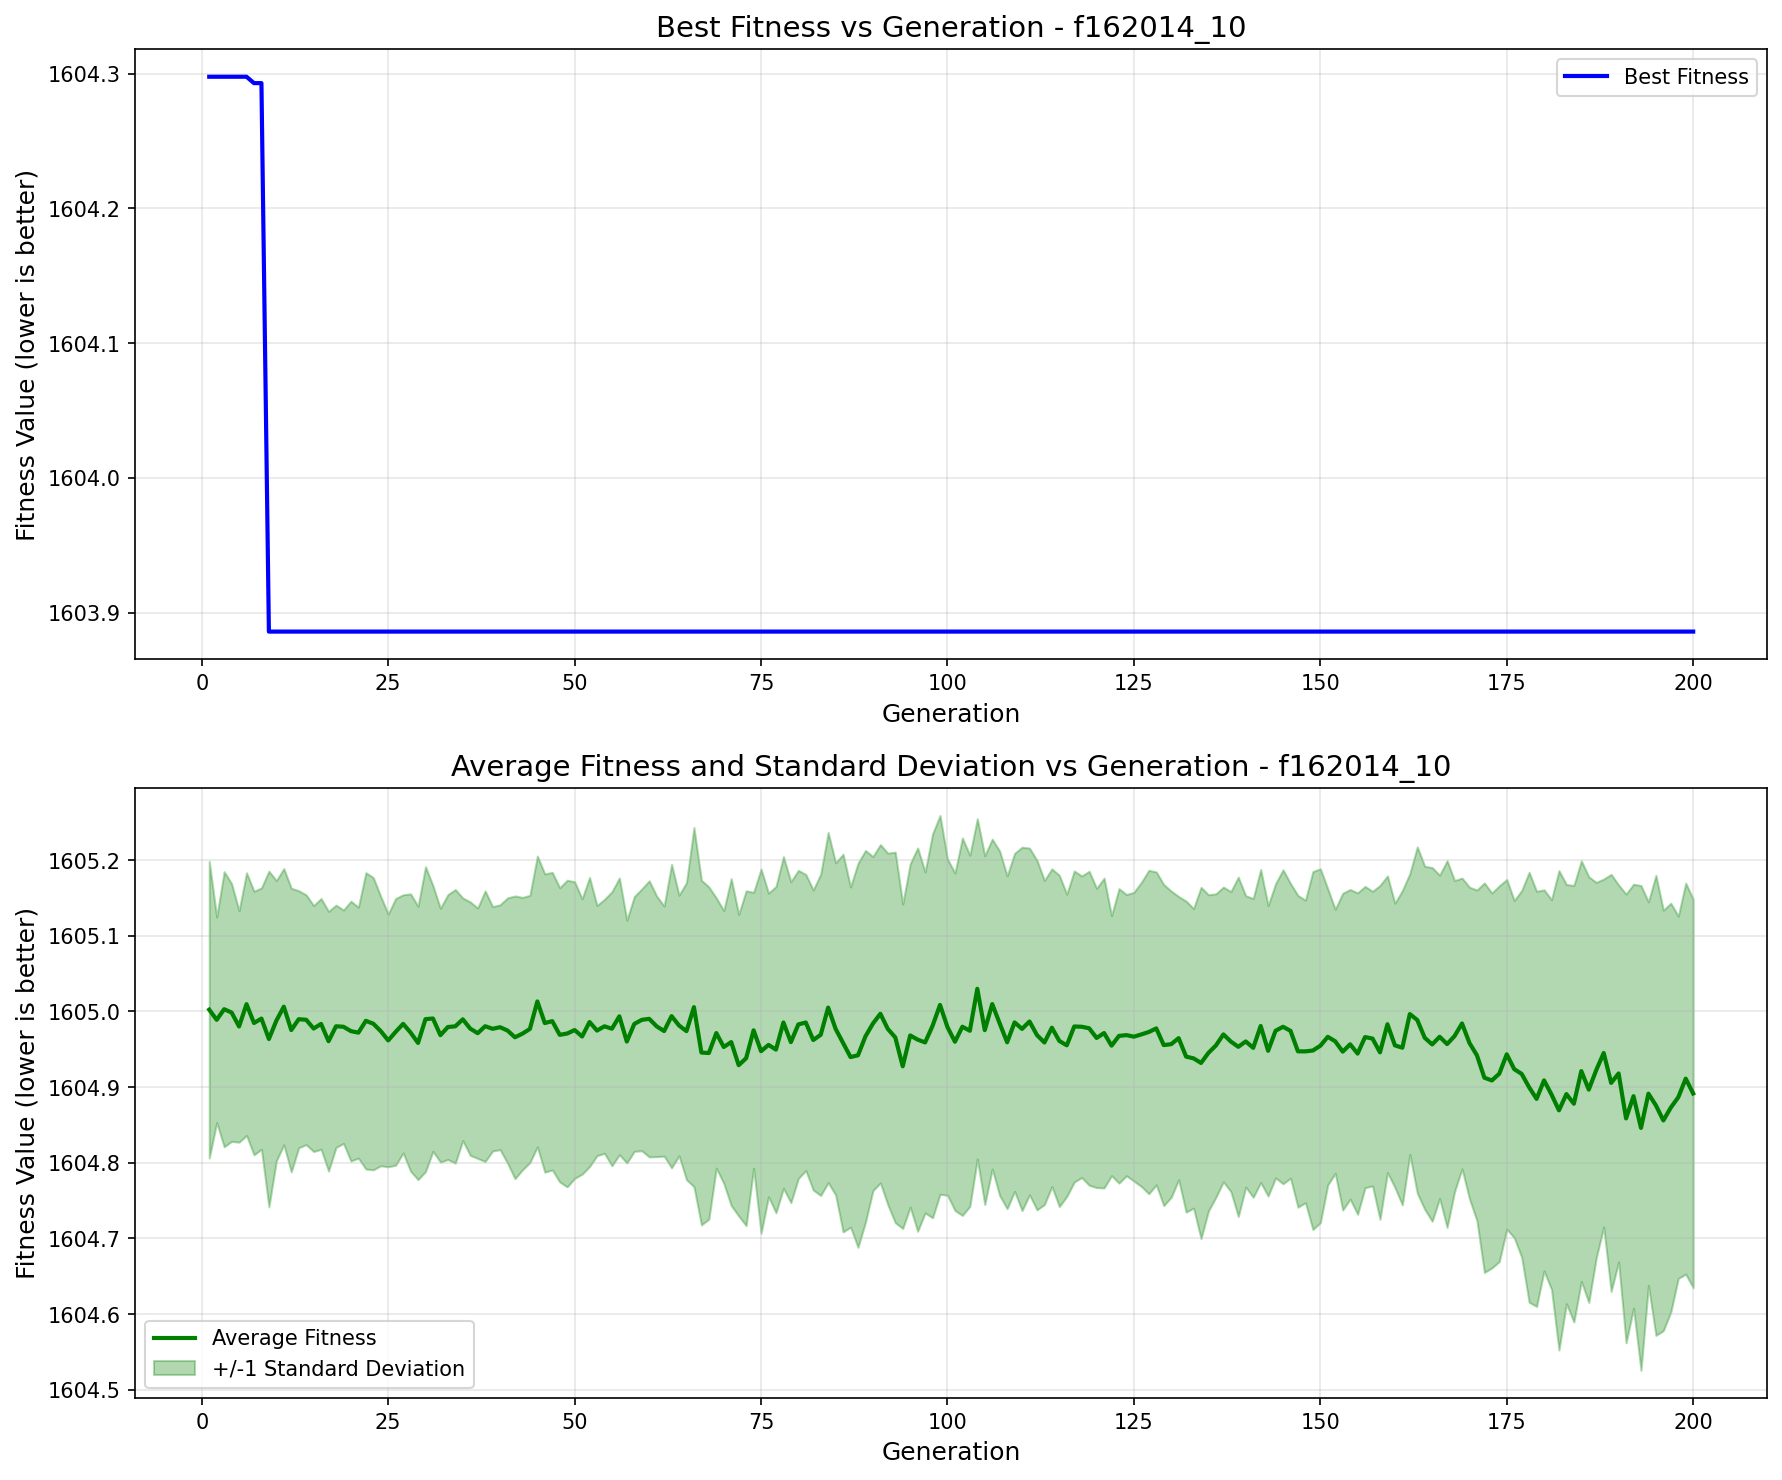

Data behind this chart, as committed beside it:
generation, best_fitness, best_individual, mean_fitness, std_dev
1, 1604, [78.80443640125637, -70.47590749632107, …, 1605, 0.196
2, 1604, [78.80443640125637, -70.47590749632107, …, 1605, 0.1358
3, 1604, [78.80443640125637, -70.47590749632107, …, 1605, 0.1818
4, 1604, [78.80443640125637, -70.47590749632107, …, 1605, 0.1703
5, 1604, [78.80443640125637, -70.47590749632107, …, 1605, 0.1529
6, 1604, [78.80443640125637, -70.47590749632107, …, 1605, 0.1736
7, 1604, [2.556049120758246, 12.33031245365028, -…, 1605, 0.1742
8, 1604, [2.556049120758246, 12.33031245365028, -…, 1605, 0.1727
9, 1604, [58.31496473034764, 45.46110496564887, 6…, 1605, 0.2218
10, 1604, [58.31496473034764, 45.46110496564887, 6…, 1605, 0.1852
11, 1604, [58.31496473034764, 45.46110496564887, 6…, 1605, 0.1825
12, 1604, [58.31496473034764, 45.46110496564887, 6…, 1605, 0.1874
13, 1604, [58.31496473034764, 45.46110496564887, 6…, 1605, 0.1698
14, 1604, [58.31496473034764, 45.46110496564887, 6…, 1605, 0.165
15, 1604, [58.31496473034764, 45.46110496564887, 6…, 1605, 0.1625
16, 1604, [58.31496473034764, 45.46110496564887, 6…, 1605, 0.1657
17, 1604, [58.31496473034764, 45.46110496564887, 6…, 1605, 0.1716
18, 1604, [58.31496473034764, 45.46110496564887, 6…, 1605, 0.1601
19, 1604, [58.31496473034764, 45.46110496564887, 6…, 1605, 0.1542
20, 1604, [58.31496473034764, 45.46110496564887, 6…, 1605, 0.1717
21, 1604, [58.31496473034764, 45.46110496564887, 6…, 1605, 0.1658
22, 1604, [58.31496473034764, 45.46110496564887, 6…, 1605, 0.1958
23, 1604, [58.31496473034764, 45.46110496564887, 6…, 1605, 0.1931
24, 1604, [58.31496473034764, 45.46110496564887, 6…, 1605, 0.1779
25, 1604, [58.31496473034764, 45.46110496564887, 6…, 1605, 0.167
26, 1604, [58.31496473034764, 45.46110496564887, 6…, 1605, 0.1762
27, 1604, [58.31496473034764, 45.46110496564887, 6…, 1605, 0.1705
28, 1604, [58.31496473034764, 45.46110496564887, 6…, 1605, 0.1832
29, 1604, [58.31496473034764, 45.46110496564887, 6…, 1605, 0.1806
30, 1604, [58.31496473034764, 45.46110496564887, 6…, 1605, 0.2014
31, 1604, [58.31496473034764, 45.46110496564887, 6…, 1605, 0.1755
32, 1604, [58.31496473034764, 45.46110496564887, 6…, 1605, 0.1677
33, 1604, [58.31496473034764, 45.46110496564887, 6…, 1605, 0.175
34, 1604, [58.31496473034764, 45.46110496564887, 6…, 1605, 0.1808
35, 1604, [58.31496473034764, 45.46110496564887, 6…, 1605, 0.1603
36, 1604, [58.31496473034764, 45.46110496564887, 6…, 1605, 0.1674
37, 1604, [58.31496473034764, 45.46110496564887, 6…, 1605, 0.1654
38, 1604, [58.31496473034764, 45.46110496564887, 6…, 1605, 0.1788
39, 1604, [58.31496473034764, 45.46110496564887, 6…, 1605, 0.1615
40, 1604, [58.31496473034764, 45.46110496564887, 6…, 1605, 0.1618
41, 1604, [58.31496473034764, 45.46110496564887, 6…, 1605, 0.1753
42, 1604, [58.31496473034764, 45.46110496564887, 6…, 1605, 0.1868
43, 1604, [58.31496473034764, 45.46110496564887, 6…, 1605, 0.18
44, 1604, [58.31496473034764, 45.46110496564887, 6…, 1605, 0.1766
45, 1604, [58.31496473034764, 45.46110496564887, 6…, 1605, 0.1921
46, 1604, [58.31496473034764, 45.46110496564887, 6…, 1605, 0.197
47, 1604, [58.31496473034764, 45.46110496564887, 6…, 1605, 0.1966
48, 1604, [58.31496473034764, 45.46110496564887, 6…, 1605, 0.1944
49, 1604, [58.31496473034764, 45.46110496564887, 6…, 1605, 0.2026
50, 1604, [58.31496473034764, 45.46110496564887, 6…, 1605, 0.196
51, 1604, [58.31496473034764, 45.46110496564887, 6…, 1605, 0.182
52, 1604, [58.31496473034764, 45.46110496564887, 6…, 1605, 0.191
53, 1604, [58.31496473034764, 45.46110496564887, 6…, 1605, 0.1653
54, 1604, [58.31496473034764, 45.46110496564887, 6…, 1605, 0.1678
55, 1604, [58.31496473034764, 45.46110496564887, 6…, 1605, 0.1811
56, 1604, [58.31496473034764, 45.46110496564887, 6…, 1605, 0.1828
57, 1604, [58.31496473034764, 45.46110496564887, 6…, 1605, 0.1604
58, 1604, [58.31496473034764, 45.46110496564887, 6…, 1605, 0.1683
59, 1604, [58.31496473034764, 45.46110496564887, 6…, 1605, 0.1729
60, 1604, [58.31496473034764, 45.46110496564887, 6…, 1605, 0.1824
... 140 more rows
